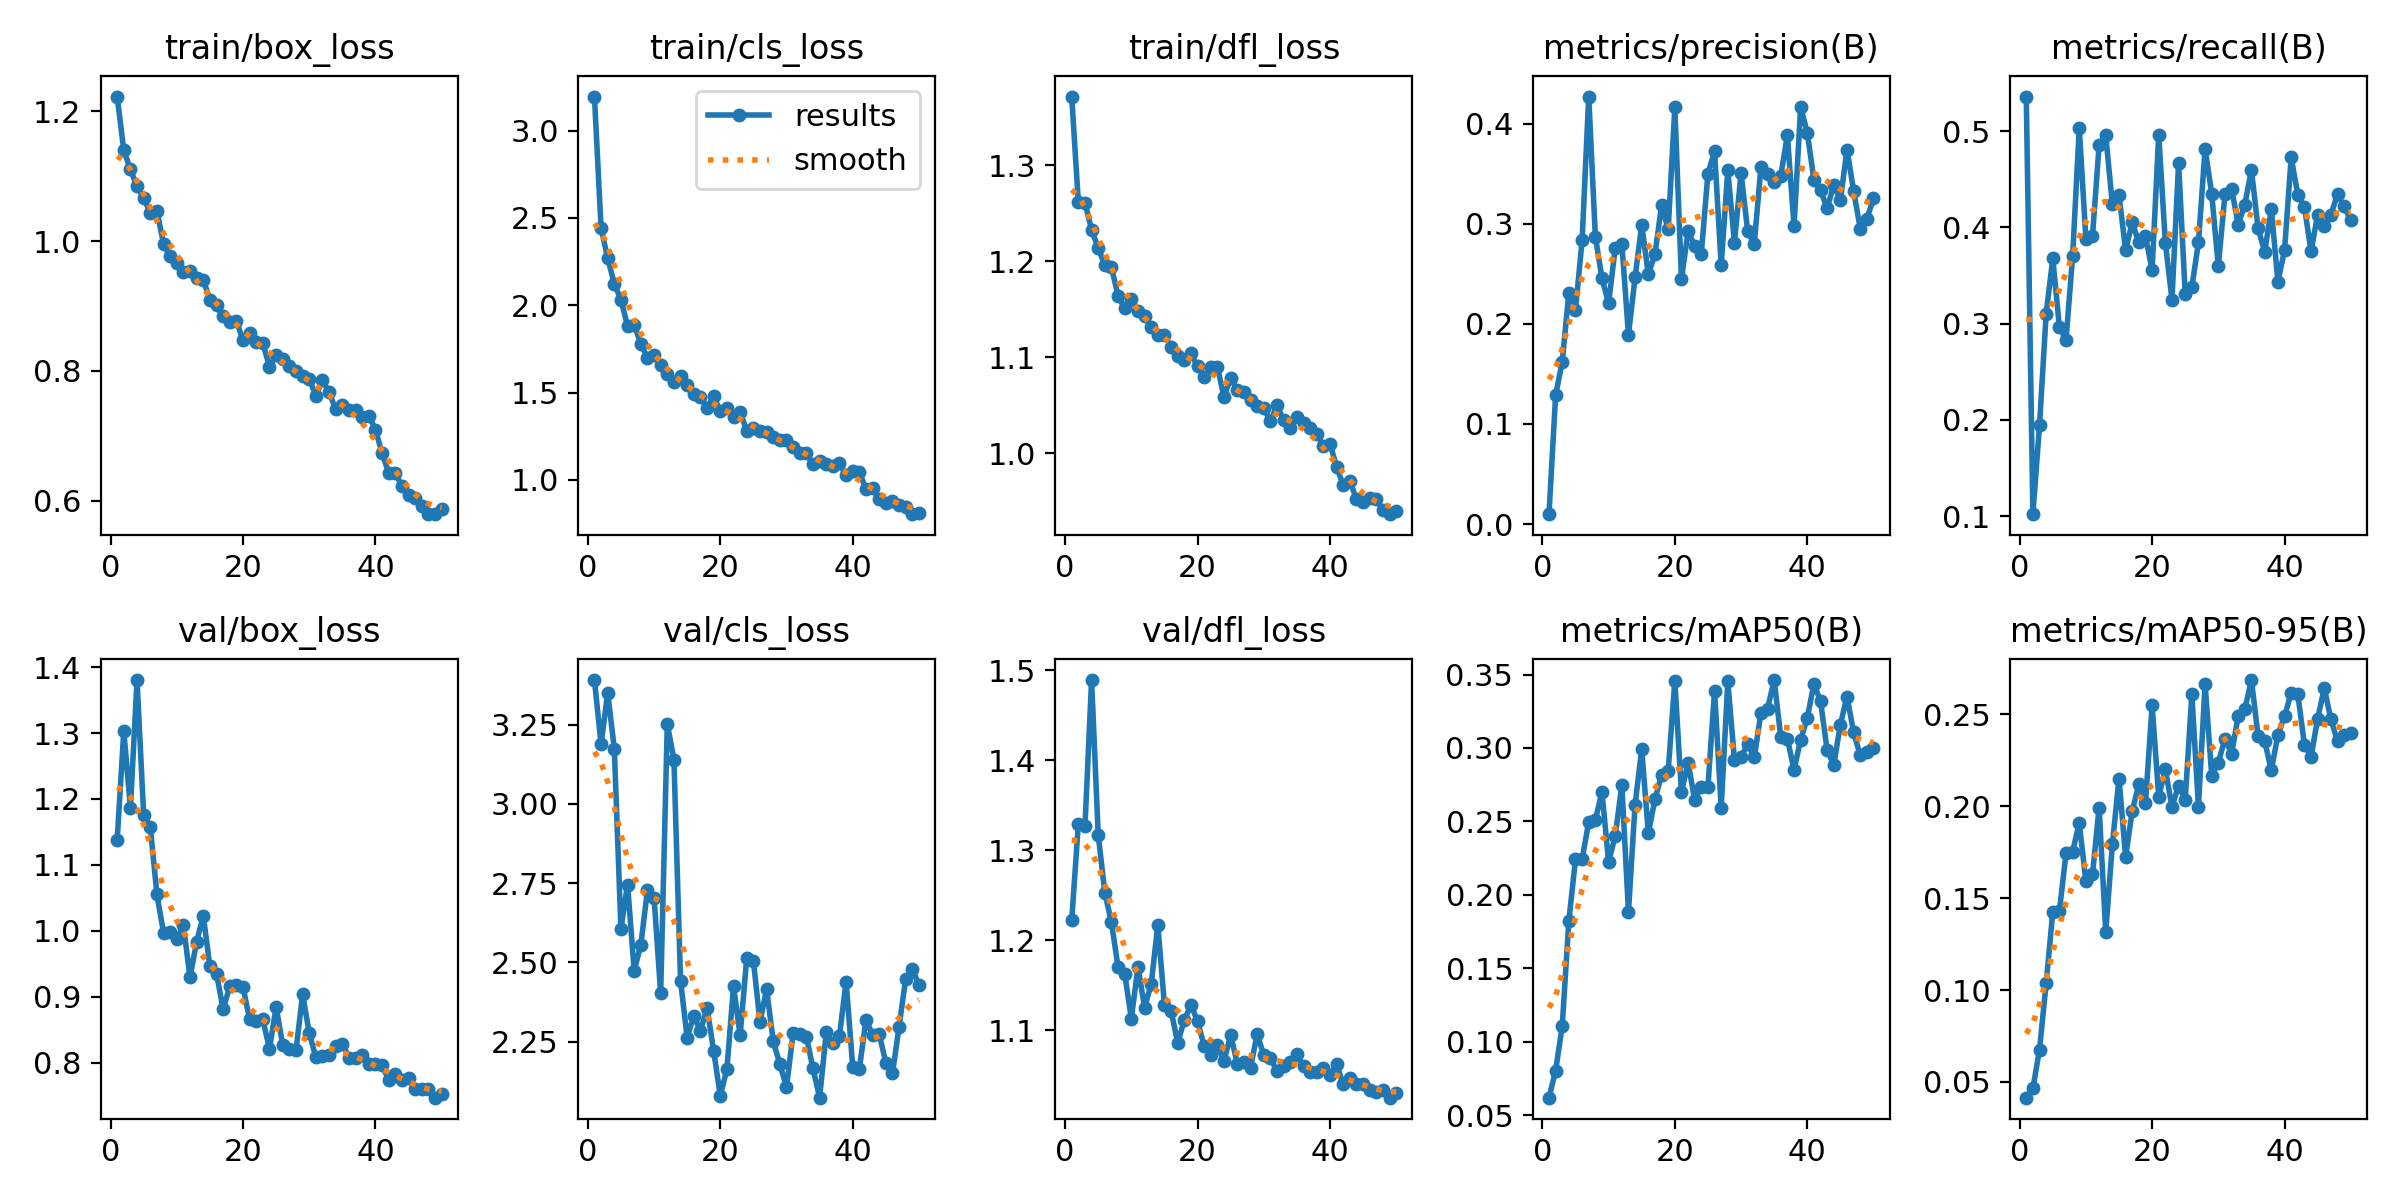

Values plotted in this chart, from the file beside it:
epoch, time, train/box_loss, train/cls_loss, train/dfl_loss, metrics/precision(B), metrics/recall(B), metrics/mAP50(B), metrics/mAP50-95(B), val/box_loss, val/cls_loss, val/dfl_loss, lr/pg0, lr/pg1, lr/pg2
1, 91.96, 1.223, 3.195, 1.371, 0.00991, 0.5359, 0.06193, 0.04145, 1.138, 3.39, 1.222, 0.0004287, 0.0004287, 0.0004287
2, 181.4, 1.14, 2.442, 1.261, 0.1287, 0.102, 0.08034, 0.04647, 1.304, 3.187, 1.329, 0.0008544, 0.0008544, 0.0008544
3, 269.8, 1.111, 2.269, 1.261, 0.1622, 0.1943, 0.1108, 0.06763, 1.186, 3.35, 1.327, 0.001263, 0.001263, 0.001263
4, 358.1, 1.084, 2.122, 1.233, 0.2311, 0.31, 0.1824, 0.1036, 1.38, 3.173, 1.489, 0.001344, 0.001344, 0.001344
5, 445.5, 1.067, 2.033, 1.214, 0.2141, 0.3677, 0.2241, 0.1423, 1.176, 2.605, 1.317, 0.001316, 0.001316, 0.001316
6, 533.6, 1.044, 1.881, 1.196, 0.2833, 0.2969, 0.2241, 0.1429, 1.158, 2.745, 1.253, 0.001288, 0.001288, 0.001288
7, 651.5, 1.047, 1.889, 1.193, 0.427, 0.283, 0.2498, 0.1743, 1.055, 2.474, 1.22, 0.001259, 0.001259, 0.001259
8, 776.3, 0.9958, 1.779, 1.164, 0.2872, 0.3699, 0.251, 0.1753, 0.997, 2.555, 1.17, 0.001231, 0.001231, 0.001231
9, 873.7, 0.9764, 1.7, 1.151, 0.2455, 0.5034, 0.2699, 0.1908, 0.9976, 2.727, 1.163, 0.001203, 0.001203, 0.001203
10, 967.5, 0.9663, 1.717, 1.16, 0.2205, 0.3882, 0.2223, 0.1592, 0.9871, 2.703, 1.113, 0.001174, 0.001174, 0.001174
11, 1057, 0.9524, 1.659, 1.149, 0.2756, 0.3907, 0.2401, 0.1629, 1.008, 2.403, 1.171, 0.001146, 0.001146, 0.001146
12, 1143, 0.9539, 1.604, 1.143, 0.2802, 0.4859, 0.2747, 0.1993, 0.9293, 3.252, 1.125, 0.001118, 0.001118, 0.001118
13, 1230, 0.9439, 1.561, 1.131, 0.1891, 0.4955, 0.1885, 0.1316, 0.9834, 3.139, 1.151, 0.001089, 0.001089, 0.001089
14, 1317, 0.9406, 1.595, 1.124, 0.2464, 0.4238, 0.2615, 0.1792, 1.023, 2.442, 1.217, 0.001061, 0.001061, 0.001061
15, 1405, 0.9094, 1.545, 1.124, 0.2989, 0.4338, 0.299, 0.215, 0.9458, 2.262, 1.128, 0.001033, 0.001033, 0.001033
16, 1491, 0.9011, 1.491, 1.111, 0.2495, 0.3764, 0.242, 0.1726, 0.935, 2.332, 1.122, 0.001005, 0.001005, 0.001005
17, 1578, 0.8841, 1.475, 1.101, 0.2694, 0.4051, 0.265, 0.1973, 0.8808, 2.283, 1.086, 0.0009763, 0.0009763, 0.0009763
18, 1668, 0.8757, 1.413, 1.097, 0.3186, 0.3843, 0.2817, 0.2121, 0.9157, 2.356, 1.111, 0.000948, 0.000948, 0.000948
19, 1755, 0.8773, 1.478, 1.104, 0.2945, 0.3907, 0.2844, 0.2017, 0.9172, 2.221, 1.129, 0.0009197, 0.0009197, 0.0009197
20, 1844, 0.8469, 1.393, 1.091, 0.4162, 0.3557, 0.3456, 0.2548, 0.915, 2.08, 1.11, 0.0008914, 0.0008914, 0.0008914
21, 1931, 0.8585, 1.412, 1.08, 0.2448, 0.4964, 0.2698, 0.2052, 0.8654, 2.162, 1.083, 0.0008631, 0.0008631, 0.0008631
22, 2019, 0.8452, 1.358, 1.09, 0.2923, 0.384, 0.29, 0.22, 0.8638, 2.424, 1.073, 0.0008348, 0.0008348, 0.0008348
23, 2107, 0.8426, 1.391, 1.09, 0.2781, 0.3248, 0.2647, 0.1996, 0.8654, 2.27, 1.084, 0.0008065, 0.0008065, 0.0008065
24, 2195, 0.8061, 1.28, 1.059, 0.2702, 0.4668, 0.2734, 0.2112, 0.8209, 2.515, 1.066, 0.0007782, 0.0007782, 0.0007782
25, 2282, 0.824, 1.297, 1.079, 0.3502, 0.3304, 0.2736, 0.2034, 0.8845, 2.504, 1.095, 0.0007499, 0.0007499, 0.0007499
26, 2369, 0.819, 1.282, 1.066, 0.3723, 0.3377, 0.339, 0.2609, 0.8269, 2.312, 1.063, 0.0007216, 0.0007216, 0.0007216
27, 2456, 0.8069, 1.273, 1.064, 0.2587, 0.3843, 0.2593, 0.1997, 0.8211, 2.415, 1.065, 0.0006934, 0.0006934, 0.0006934
28, 2543, 0.7994, 1.248, 1.056, 0.3534, 0.4816, 0.3453, 0.2665, 0.8186, 2.25, 1.059, 0.0006651, 0.0006651, 0.0006651
29, 2631, 0.7919, 1.228, 1.049, 0.281, 0.4349, 0.2921, 0.2167, 0.9033, 2.179, 1.096, 0.0006368, 0.0006368, 0.0006368
30, 2719, 0.7877, 1.228, 1.047, 0.3508, 0.3594, 0.2935, 0.2237, 0.845, 2.106, 1.073, 0.0006085, 0.0006085, 0.0006085
31, 2806, 0.7619, 1.186, 1.034, 0.2924, 0.4341, 0.3028, 0.2366, 0.8079, 2.276, 1.07, 0.0005802, 0.0005802, 0.0005802
32, 2893, 0.7861, 1.154, 1.05, 0.2798, 0.4401, 0.2936, 0.2286, 0.8098, 2.273, 1.055, 0.0005519, 0.0005519, 0.0005519
33, 2980, 0.7669, 1.152, 1.034, 0.3566, 0.4028, 0.3238, 0.2489, 0.811, 2.266, 1.06, 0.0005236, 0.0005236, 0.0005236
34, 3067, 0.741, 1.089, 1.026, 0.3496, 0.4237, 0.3268, 0.2527, 0.8252, 2.165, 1.065, 0.0004953, 0.0004953, 0.0004953
35, 3154, 0.7474, 1.107, 1.038, 0.3418, 0.4598, 0.3462, 0.2686, 0.8288, 2.073, 1.073, 0.000467, 0.000467, 0.000467
36, 3241, 0.7403, 1.088, 1.032, 0.3481, 0.3991, 0.3074, 0.2383, 0.8075, 2.279, 1.06, 0.0004387, 0.0004387, 0.0004387
37, 3328, 0.7391, 1.078, 1.026, 0.3883, 0.3746, 0.3063, 0.2354, 0.8073, 2.245, 1.054, 0.0004104, 0.0004104, 0.0004104
38, 3415, 0.7297, 1.095, 1.021, 0.2973, 0.4189, 0.2851, 0.2196, 0.8122, 2.268, 1.053, 0.0003821, 0.0003821, 0.0003821
39, 3503, 0.7307, 1.027, 1.008, 0.4167, 0.3433, 0.3057, 0.2388, 0.7983, 2.439, 1.058, 0.0003538, 0.0003538, 0.0003538
40, 3591, 0.7095, 1.053, 1.01, 0.3911, 0.3763, 0.3204, 0.249, 0.7984, 2.17, 1.051, 0.0003255, 0.0003255, 0.0003255
41, 3677, 0.673, 1.047, 0.9857, 0.3439, 0.4727, 0.3437, 0.2614, 0.7956, 2.164, 1.062, 0.0002972, 0.0002972, 0.0002972
42, 3765, 0.6429, 0.9451, 0.9672, 0.3336, 0.4341, 0.3319, 0.261, 0.7739, 2.318, 1.04, 0.0002689, 0.0002689, 0.0002689
43, 3852, 0.6425, 0.9551, 0.9713, 0.3153, 0.4212, 0.2984, 0.2334, 0.7826, 2.272, 1.048, 0.0002406, 0.0002406, 0.0002406
44, 3940, 0.6228, 0.8894, 0.9525, 0.3389, 0.3752, 0.2884, 0.2268, 0.7738, 2.274, 1.041, 0.0002123, 0.0002123, 0.0002123
45, 4027, 0.6085, 0.8702, 0.9498, 0.3236, 0.4132, 0.316, 0.2477, 0.7768, 2.183, 1.04, 0.0001841, 0.0001841, 0.0001841
46, 4114, 0.6041, 0.8774, 0.9539, 0.3741, 0.4018, 0.335, 0.2642, 0.7594, 2.149, 1.034, 0.0001558, 0.0001558, 0.0001558
47, 4201, 0.592, 0.8572, 0.9526, 0.3327, 0.4132, 0.3106, 0.2472, 0.7596, 2.297, 1.032, 0.0001275, 0.0001275, 0.0001275
48, 4288, 0.5792, 0.8441, 0.9411, 0.2951, 0.4342, 0.295, 0.2354, 0.7592, 2.449, 1.034, 9.91726e-05, 9.91726e-05, 9.91726e-05
49, 4375, 0.5797, 0.8037, 0.9368, 0.3049, 0.4217, 0.2973, 0.2387, 0.7467, 2.479, 1.025, 7.08784e-05, 7.08784e-05, 7.08784e-05
50, 4461, 0.5867, 0.8113, 0.9406, 0.3252, 0.4072, 0.2998, 0.24, 0.7529, 2.429, 1.031, 4.25842e-05, 4.25842e-05, 4.25842e-05
